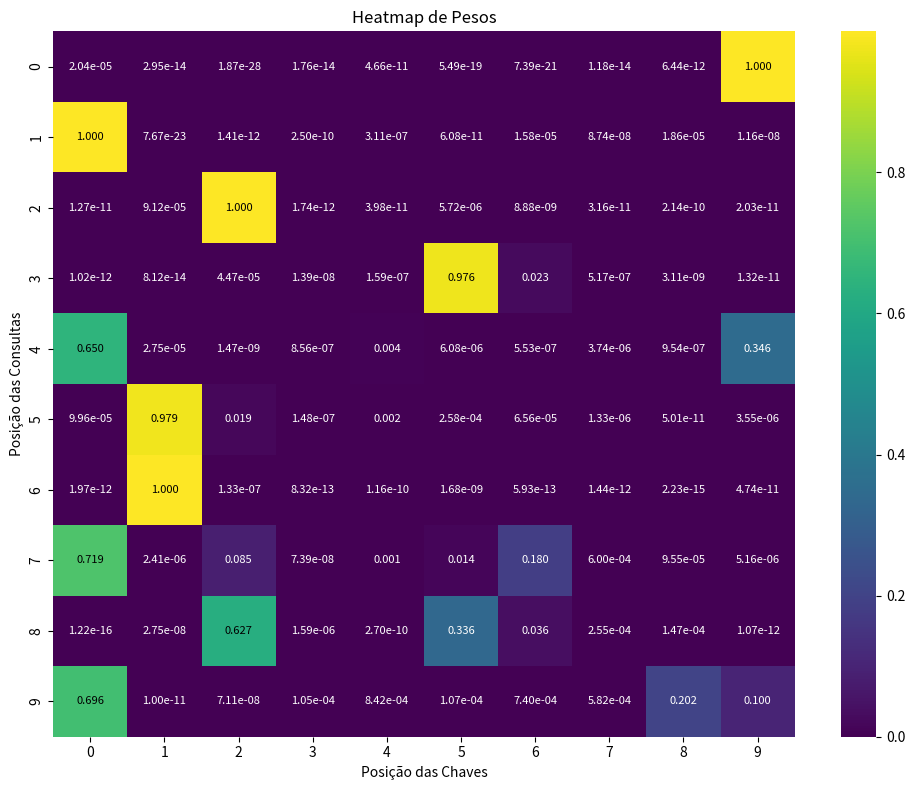

Write the Python code that produced this figure.
import numpy as np
import matplotlib.pyplot as plt
import seaborn as sns

def funcao_softmax(valores, eixo=-1):
    valores = valores - np.max(valores, axis=eixo, keepdims=True)
    expoentes = np.exp(valores)
    return expoentes / np.sum(expoentes, axis=eixo, keepdims=True)

class MecanismoAtencao:
    def __init__(self, dimensao_modelo):
        self.dimensao_modelo = dimensao_modelo
        self.pesos_consulta = np.random.randn(dimensao_modelo, dimensao_modelo)
        self.pesos_chave = np.random.randn(dimensao_modelo, dimensao_modelo)
        self.pesos_valor = np.random.randn(dimensao_modelo, dimensao_modelo)

    def calcular_atencao(self, entradas):
        consultas = np.matmul(entradas, self.pesos_consulta)
        chaves = np.matmul(entradas, self.pesos_chave)
        valores = np.matmul(entradas, self.pesos_valor)

        dimensao_chaves = consultas.shape[-1]
        scores = np.matmul(consultas, np.swapaxes(chaves, -2, -1))
        scores = scores / np.sqrt(dimensao_chaves)
        pesos_atencao = funcao_softmax(scores, eixo=-1)
        saida = np.matmul(pesos_atencao, valores)
        return saida, pesos_atencao

dimensao_modelo = 10
tamanho_sequencia = 10
dados_entrada = np.random.randn(1, tamanho_sequencia, dimensao_modelo)

mecanismo_atencao = MecanismoAtencao(dimensao_modelo)
representacao_vetorial, pesos_atencao = mecanismo_atencao.calcular_atencao(dados_entrada)

plt.figure(figsize=(10, 8))
ax = sns.heatmap(pesos_atencao[0], annot=False, cmap="viridis")
matriz = pesos_atencao[0]
for i in range(matriz.shape[0]):
    for j in range(matriz.shape[1]):
        texto = f"{matriz[i, j]:.3f}" if matriz[i, j] >= 1e-3 else f"{matriz[i, j]:.2e}"
        cor = "black" if matriz[i, j] > 0.5 else "white"
        ax.text(j + 0.5, i + 0.5, texto, ha="center", va="center", color=cor, fontsize=8)
plt.title("Heatmap de Pesos")
plt.xlabel("Posição das Chaves")
plt.ylabel("Posição das Consultas")
plt.tight_layout()
plt.show()
